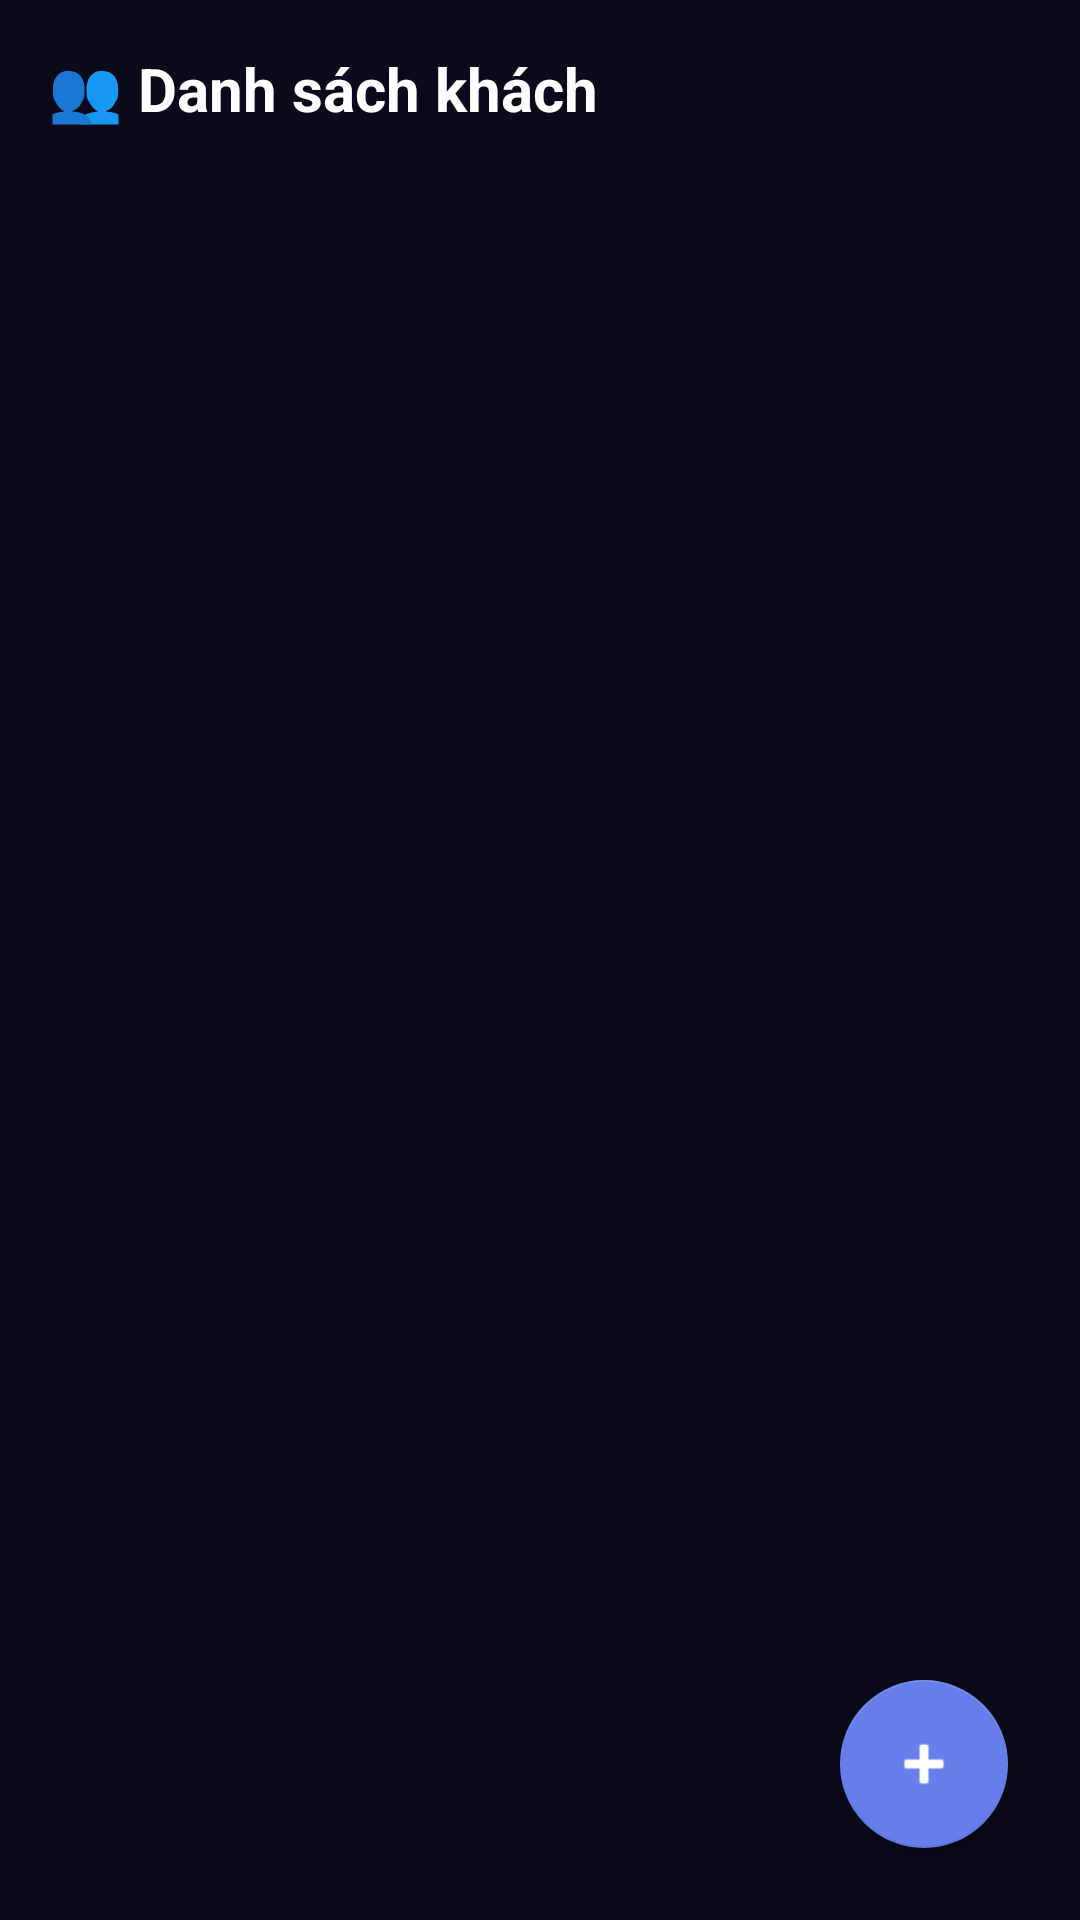

Produce the Android XML layout that renders to this screen, including the resource entries it uses.
<!-- AndroidManifest.xml: application theme Theme.NFCCheckin -->
<!-- res/layout/activity_guest_manager.xml -->
<?xml version="1.0" encoding="utf-8"?>
<androidx.coordinatorlayout.widget.CoordinatorLayout
    xmlns:android="http://schemas.android.com/apk/res/android"
    xmlns:app="http://schemas.android.com/apk/res-auto"
    android:layout_width="match_parent"
    android:layout_height="match_parent"
    android:background="#0a0a1a">

    <LinearLayout
        android:layout_width="match_parent"
        android:layout_height="match_parent"
        android:orientation="vertical"
        android:padding="16dp">

        <TextView
            android:layout_width="match_parent"
            android:layout_height="wrap_content"
            android:text="👥 Danh sách khách"
            android:textSize="20sp"
            android:textStyle="bold"
            android:textColor="#ffffff"
            android:layout_marginBottom="16dp"/>

        <TextView
            android:id="@+id/tv_empty"
            android:layout_width="match_parent"
            android:layout_height="wrap_content"
            android:text="Chưa có khách nào.\nNhấn + để thêm."
            android:textSize="16sp"
            android:textColor="#4a5568"
            android:gravity="center"
            android:visibility="gone"
            android:layout_marginTop="60dp"/>

        <androidx.recyclerview.widget.RecyclerView
            android:id="@+id/recycler_view"
            android:layout_width="match_parent"
            android:layout_height="match_parent"
            android:clipToPadding="false"
            android:paddingBottom="80dp"/>

    </LinearLayout>

    
    <com.google.android.material.floatingactionbutton.FloatingActionButton
        android:id="@+id/fab_add"
        android:layout_width="wrap_content"
        android:layout_height="wrap_content"
        android:layout_gravity="bottom|end"
        android:layout_margin="24dp"
        android:contentDescription="Thêm khách"
        app:srcCompat="@android:drawable/ic_input_add"
        app:backgroundTint="#667eea"
        app:tint="#ffffff"/>

</androidx.coordinatorlayout.widget.CoordinatorLayout>
<!-- resources referenced by this layout -->
<resources>
  <style name="Theme.NFCCheckin" parent="Theme.AppCompat.Light.NoActionBar">
          
          <item name="colorPrimary">@color/purple_500</item>
          <item name="colorPrimaryDark">@color/purple_700</item>
          <item name="colorAccent">@color/teal_200</item>
      </style>
  <!-- not gathered from this repository: default colours our renderer supplied (Android Studio template values) -->
  <color name="purple_500">#FF6200EE</color>
  <color name="purple_700">#FF3700B3</color>
  <color name="teal_200">#FF03DAC5</color>
</resources>
